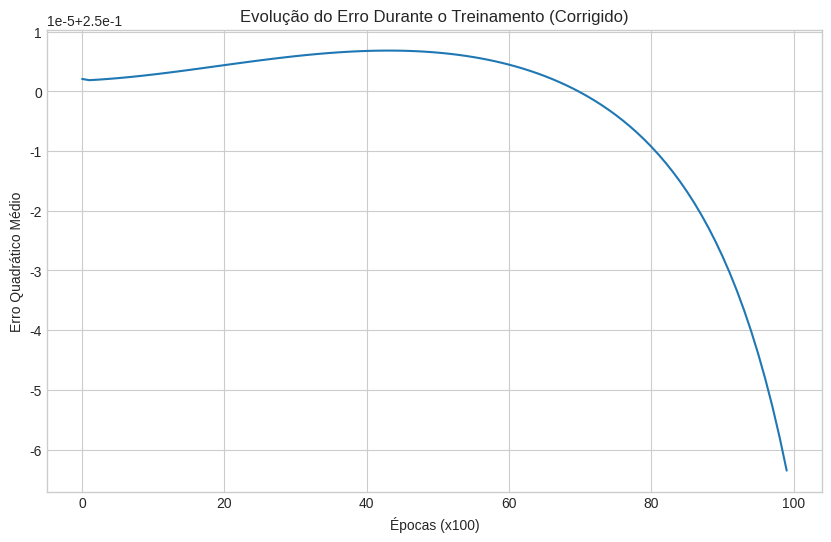
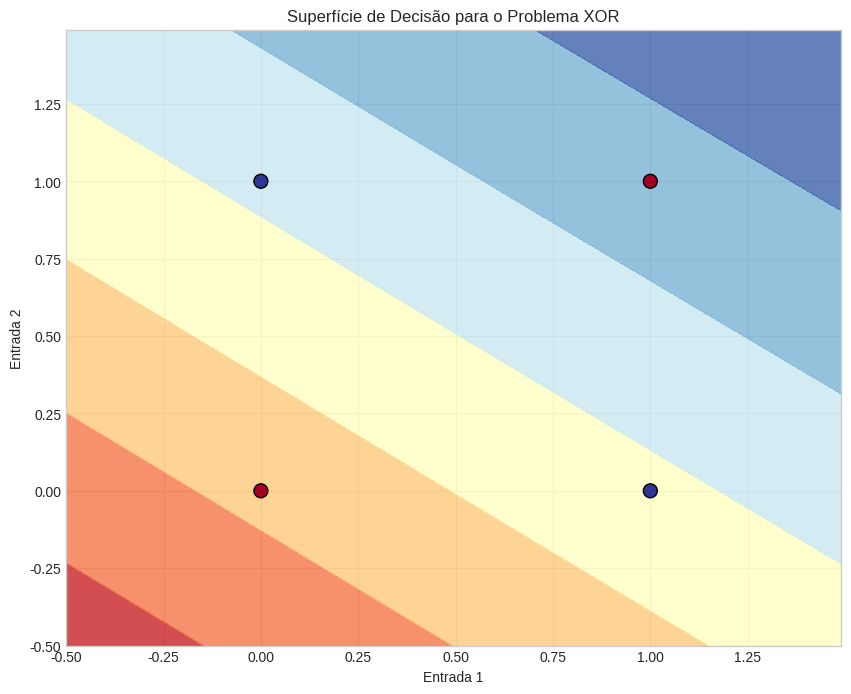

The script that saved these images, in order:
# Célula 1: Importar bibliotecas
import numpy as np
import matplotlib.pyplot as plt

# Configurar gráficos para melhor visualização
plt.style.use('seaborn-v0_8-whitegrid')
plt.rcParams['figure.figsize'] = (12, 8)

# Célula 2: Definir os dados de treinamento para a função XOR
X = np.array([[0, 0], [0, 1], [1, 0], [1, 1]])
y = np.array([[0], [1], [1], [0]])

# Célula 3: Implementar a Rede Neural Simples (COM CORREÇÃO)
class NeuralNetwork:
    def __init__(self, input_size, hidden_size, output_size):
        self.W1 = np.random.randn(input_size, hidden_size) * 0.1
        self.b1 = np.zeros((1, hidden_size))
        self.W2 = np.random.randn(hidden_size, output_size) * 0.1
        self.b2 = np.zeros((1, output_size))

    def _sigmoid(self, x):
        return 1 / (1 + np.exp(-x))

    def _sigmoid_derivative(self, x):
        return x * (1 - x)

    def feedforward(self, X):
        self.hidden_sum = np.dot(X, self.W1) + self.b1
        self.hidden_output = self._sigmoid(self.hidden_sum)
        self.output_sum = np.dot(self.hidden_output, self.W2) + self.b2
        self.output = self._sigmoid(self.output_sum)
        return self.output

    def backpropagate(self, X, y, learning_rate):
        output_error = y - self.output
        output_delta = output_error * self._sigmoid_derivative(self.output)
        
        hidden_error = output_delta.dot(self.W2.T)
        hidden_delta = hidden_error * self._sigmoid_derivative(self.hidden_output)
        
        self.W2 += self.hidden_output.T.dot(output_delta) * learning_rate
        self.b2 += np.sum(output_delta, axis=0, keepdims=True) * learning_rate
        self.W1 += X.T.dot(hidden_delta) * learning_rate
        self.b1 += np.sum(hidden_delta, axis=0, keepdims=True) * learning_rate
        
    # <<< ALTERAÇÃO PRINCIPAL AQUI >>>
    def train(self, X, y, epochs, learning_rate):
        """
        Função de treinamento corrigida para atualizar os pesos a cada exemplo (SGD).
        """
        errors = []
        for epoch in range(epochs):
            # Itera sobre cada exemplo de treinamento individualmente
            for i in range(len(X)):
                # Pega um exemplo de cada vez
                xi = X[i:i+1]
                yi = y[i:i+1]
                
                # Realiza o feedforward e backpropagation para esse único exemplo
                self.feedforward(xi)
                self.backpropagate(xi, yi, learning_rate)
            
            # A cada 100 épocas, calcula e armazena o erro médio para o conjunto de dados completo
            if epoch % 100 == 0:
                full_output = self.feedforward(X)
                loss = np.mean(np.square(y - full_output))
                errors.append(loss)
        return errors

    def predict(self, X):
        return self.feedforward(X)

# Célula 4: Treinar a Rede Neural
print("Iniciando o treinamento da rede neural...")
nn = NeuralNetwork(input_size=2, hidden_size=2, output_size=1)
epochs = 10000
learning_rate = 0.1
errors = nn.train(X, y, epochs, learning_rate)
print("Treinamento concluído!")

# Célula 5: Gerar Gráfico do Erro de Treinamento
plt.figure(figsize=(10, 6))
plt.plot(errors)
plt.title('Evolução do Erro Durante o Treinamento (Corrigido)')
plt.xlabel('Épocas (x100)')
plt.ylabel('Erro Quadrático Médio')
plt.grid(True)
plt.show()

# Célula 6: Análise dos Resultados e Teste
print("\n=== TESTANDO A REDE NEURAL TREINADA ===\n")
total_correct = 0
for i in range(len(X)):
    prediction = nn.predict(X[i])
    expected = y[i][0]
    predicted_class = 1 if prediction > 0.5 else 0
    is_correct = "CORRETO" if predicted_class == expected else "INCORRETO"
    if is_correct == "CORRETO":
        total_correct += 1
    print(f"Entrada: {X[i]} | Esperado: {expected} | Saída da Rede: {prediction[0][0]:.4f} | Classe: {predicted_class} ({is_correct})")

accuracy = (total_correct / len(X)) * 100
print(f"\nAcurácia do modelo: {accuracy:.2f}%")


# Célula 7: Visualizar a Superfície de Decisão
print("\nGerando visualização da superfície de decisão...")
x_min, x_max = -0.5, 1.5
y_min, y_max = -0.5, 1.5
h = 0.01
xx, yy = np.meshgrid(np.arange(x_min, x_max, h), np.arange(y_min, y_max, h))
Z = nn.predict(np.c_[xx.ravel(), yy.ravel()])
Z = Z.reshape(xx.shape)

plt.figure(figsize=(10, 8))
plt.contourf(xx, yy, Z, cmap=plt.cm.RdYlBu, alpha=0.8)
plt.scatter(X[:, 0], X[:, 1], c=y.ravel(), s=100, edgecolors='k', cmap=plt.cm.RdYlBu)
plt.title('Superfície de Decisão para o Problema XOR')
plt.xlabel('Entrada 1')
plt.ylabel('Entrada 2')
plt.xlim(xx.min(), xx.max())
plt.ylim(yy.min(), yy.max())
plt.show()